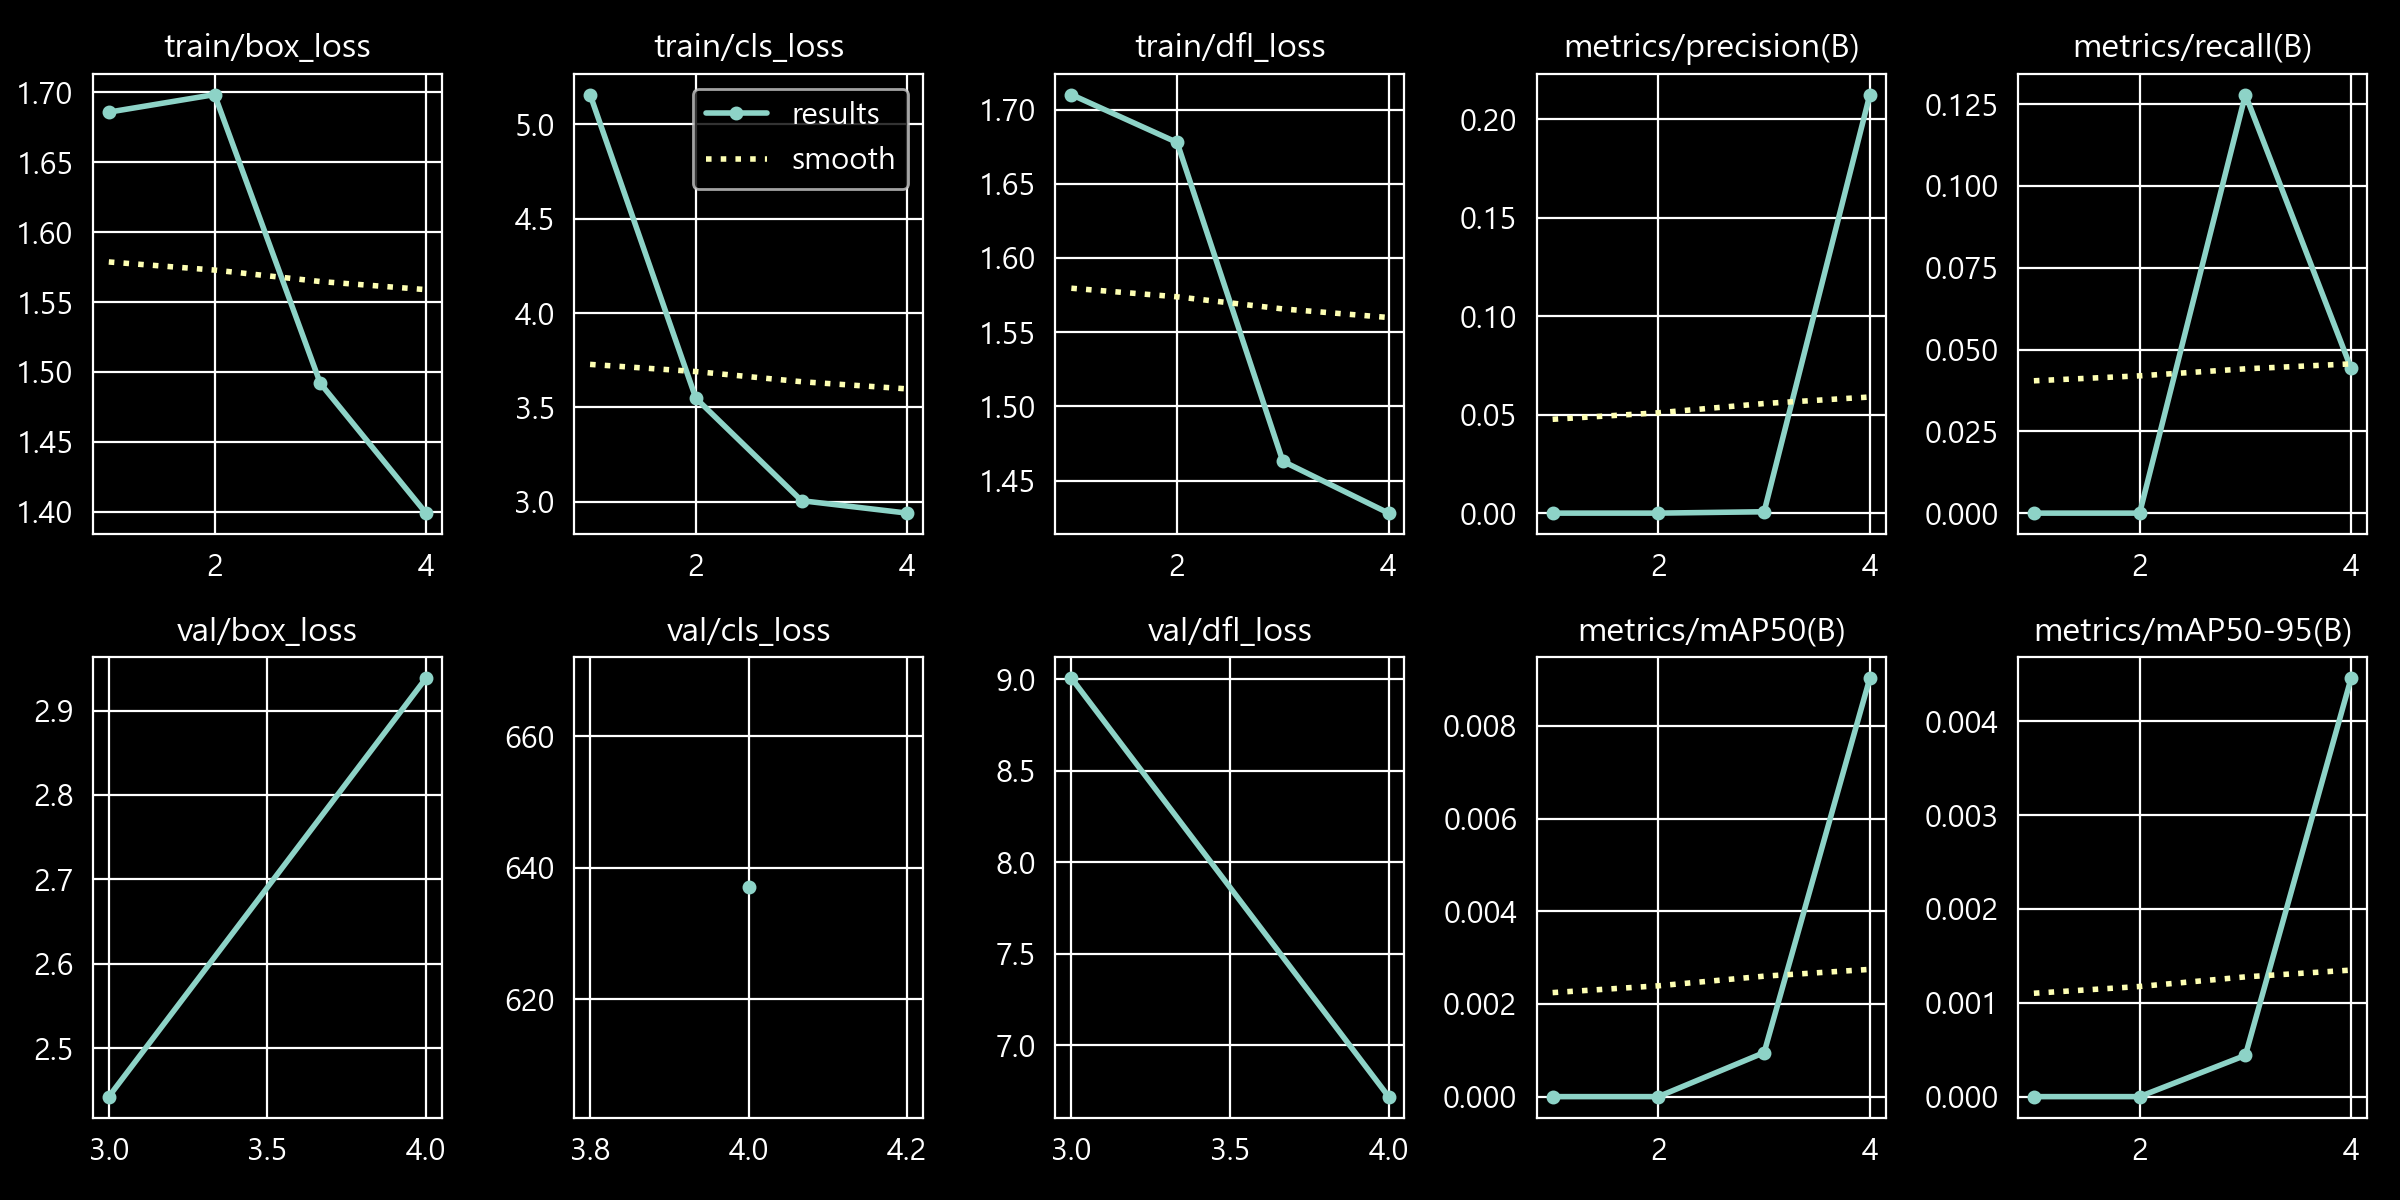

Source data for this figure (header and first rows):
epoch, time, train/box_loss, train/cls_loss, train/dfl_loss, metrics/precision(B), metrics/recall(B), metrics/mAP50(B), metrics/mAP50-95(B), val/box_loss, val/cls_loss, val/dfl_loss, lr/pg0, lr/pg1, lr/pg2
1, 11.18, 1.686, 5.157, 1.71, 0, 0, 0, 0, nan, nan, nan, 0.005627, 0.005627, 0.073
2, 21.94, 1.698, 3.549, 1.678, 0, 0, 0, 0, nan, nan, nan, 0.01126, 0.01126, 0.04531
3, 33.9, 1.492, 3.006, 1.463, 0.00071, 0.1279, 0.00095, 0.00044, 2.443, inf, 9.007, 0.01679, 0.01679, 0.0175
4, 44.41, 1.399, 2.94, 1.428, 0.2124, 0.04421, 0.00903, 0.00446, 2.938, 637, 6.72, 0.01674, 0.01674, 0.01674
